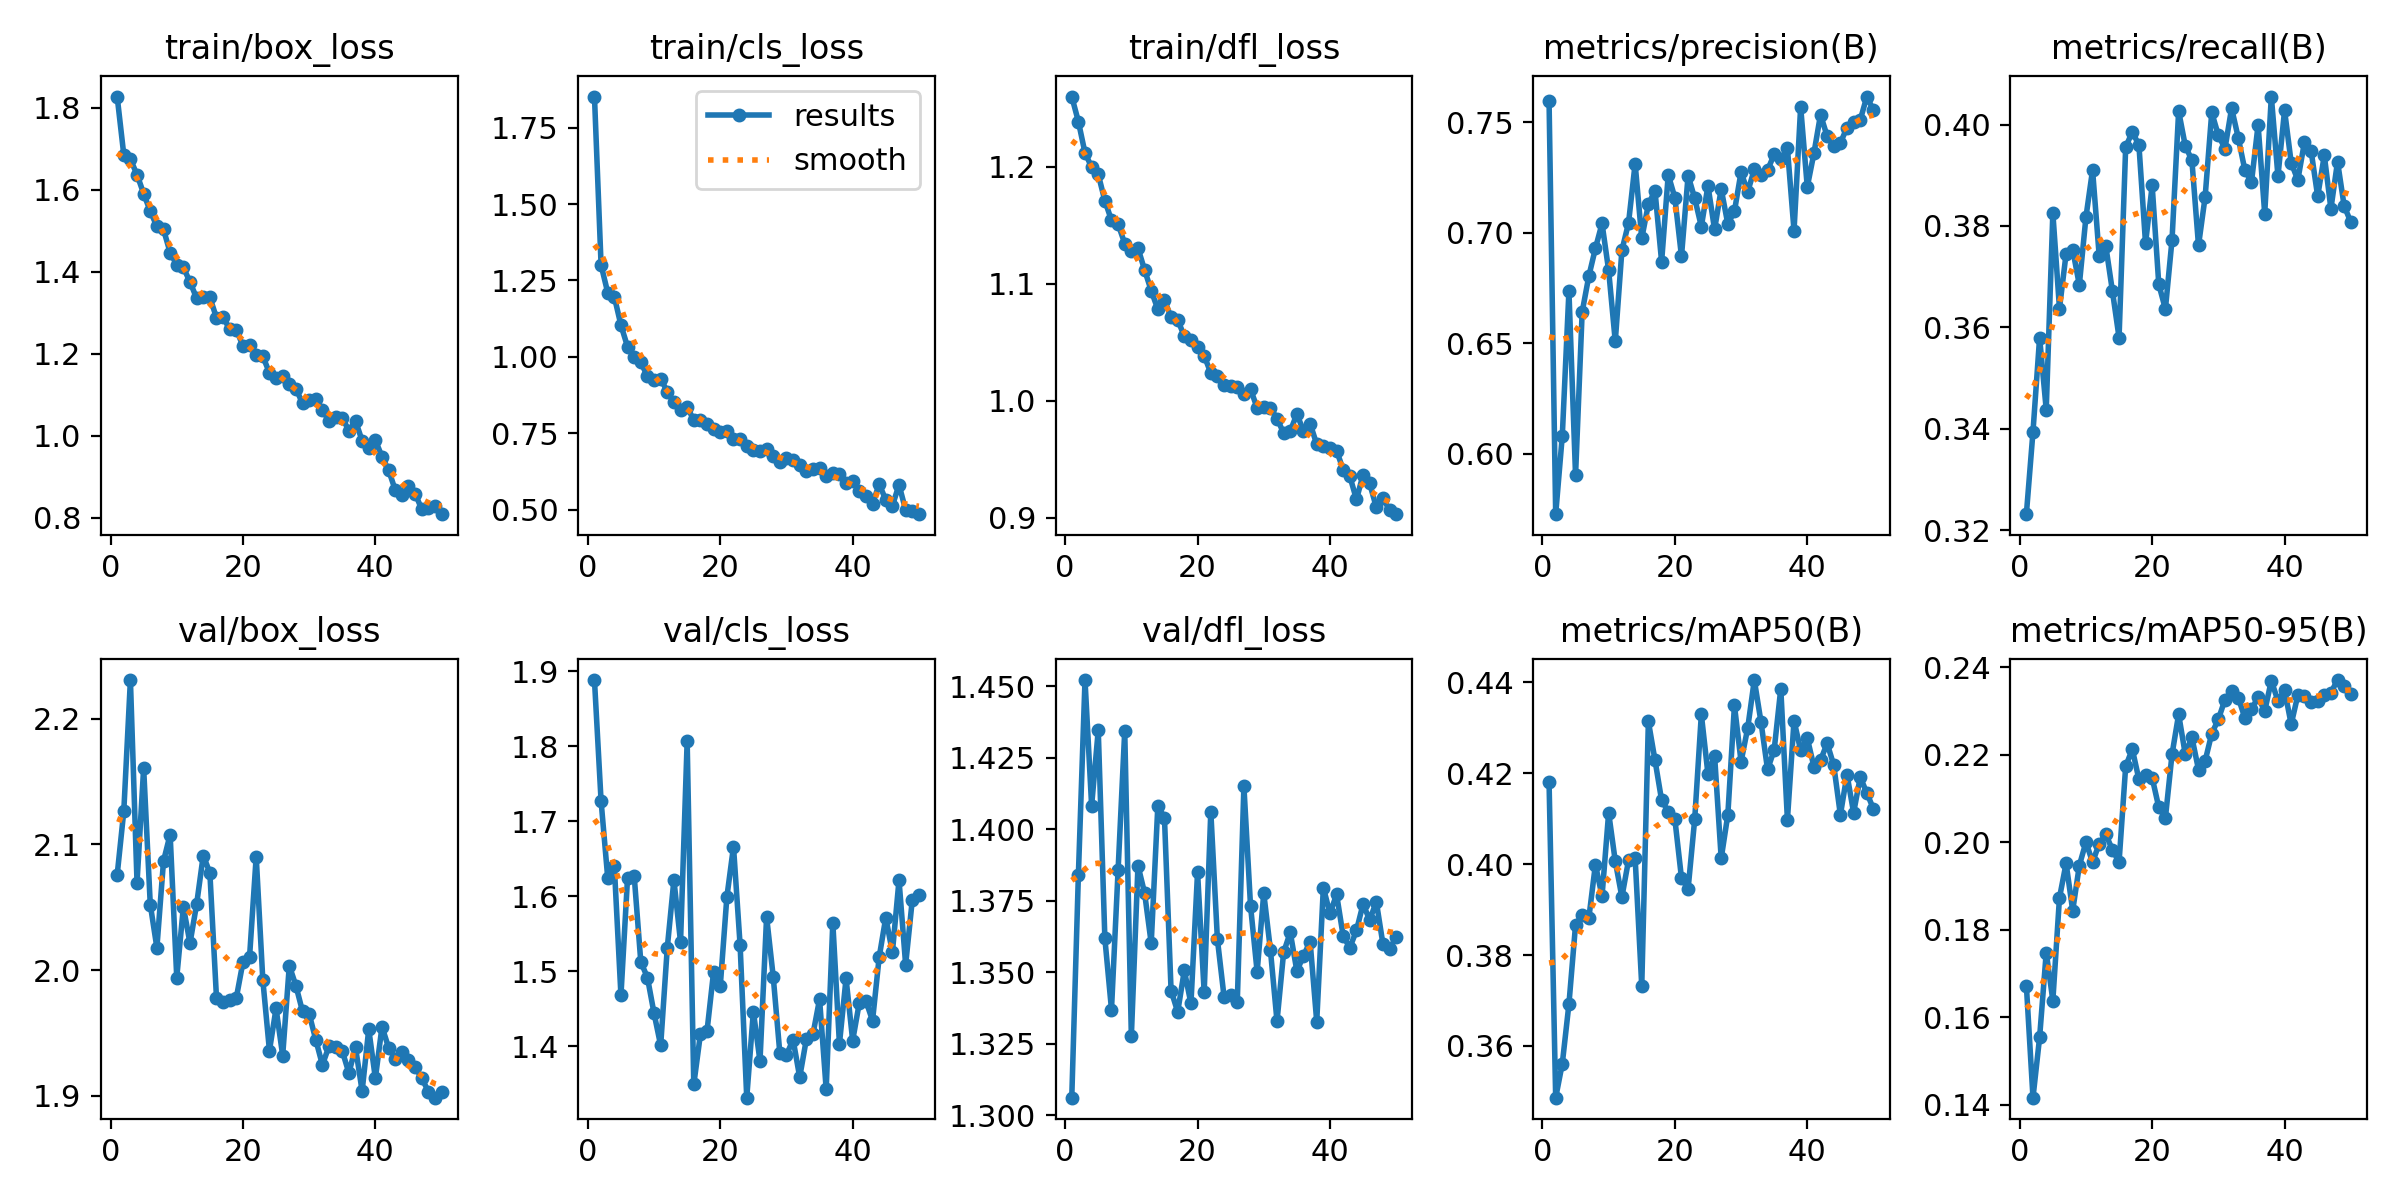

The table this chart was drawn from, first rows:
epoch, time, train/box_loss, train/cls_loss, train/dfl_loss, metrics/precision(B), metrics/recall(B), metrics/mAP50(B), metrics/mAP50-95(B), val/box_loss, val/cls_loss, val/dfl_loss, lr/pg0, lr/pg1, lr/pg2
1, 18.46, 1.828, 1.852, 1.26, 0.7595, 0.3231, 0.4179, 0.1672, 2.076, 1.888, 1.306, 0.0006597, 0.0006597, 0.0006597
2, 28.44, 1.686, 1.3, 1.238, 0.5727, 0.3394, 0.3486, 0.1416, 2.126, 1.727, 1.384, 0.0013, 0.0013, 0.0013
3, 37.85, 1.675, 1.21, 1.212, 0.6083, 0.358, 0.3561, 0.1553, 2.231, 1.625, 1.452, 0.001914, 0.001914, 0.001914
4, 47.28, 1.637, 1.197, 1.2, 0.6736, 0.3438, 0.3692, 0.1748, 2.07, 1.64, 1.408, 0.001881, 0.001881, 0.001881
5, 56.6, 1.591, 1.104, 1.193, 0.5903, 0.3826, 0.3866, 0.1638, 2.161, 1.468, 1.435, 0.001842, 0.001842, 0.001842
6, 65.94, 1.548, 1.033, 1.171, 0.6642, 0.3637, 0.3888, 0.1872, 2.052, 1.625, 1.362, 0.001802, 0.001802, 0.001802
7, 75.19, 1.511, 1, 1.154, 0.6803, 0.3745, 0.388, 0.1951, 2.018, 1.627, 1.337, 0.001762, 0.001762, 0.001762
8, 84.44, 1.504, 0.9825, 1.151, 0.6929, 0.3753, 0.3999, 0.1844, 2.087, 1.512, 1.386, 0.001723, 0.001723, 0.001723
9, 93.78, 1.447, 0.9362, 1.134, 0.7042, 0.3684, 0.393, 0.1946, 2.108, 1.492, 1.434, 0.001683, 0.001683, 0.001683
10, 103.6, 1.417, 0.9243, 1.128, 0.683, 0.3817, 0.4113, 0.2, 1.994, 1.444, 1.328, 0.001644, 0.001644, 0.001644
11, 113.1, 1.411, 0.928, 1.13, 0.6509, 0.391, 0.4006, 0.1954, 2.05, 1.401, 1.387, 0.001604, 0.001604, 0.001604
12, 122.7, 1.375, 0.8865, 1.112, 0.6921, 0.3741, 0.3927, 0.1996, 2.021, 1.532, 1.378, 0.001564, 0.001564, 0.001564
13, 132.1, 1.336, 0.8511, 1.094, 0.7044, 0.376, 0.4008, 0.2017, 2.052, 1.622, 1.36, 0.001525, 0.001525, 0.001525
14, 142.3, 1.339, 0.8257, 1.078, 0.7312, 0.3671, 0.4013, 0.1982, 2.091, 1.539, 1.408, 0.001485, 0.001485, 0.001485
15, 151.9, 1.338, 0.8375, 1.086, 0.6975, 0.358, 0.3732, 0.1954, 2.078, 1.807, 1.404, 0.001446, 0.001446, 0.001446
16, 162.2, 1.288, 0.792, 1.072, 0.7129, 0.3956, 0.4314, 0.2173, 1.978, 1.349, 1.344, 0.001406, 0.001406, 0.001406
17, 174.7, 1.289, 0.7951, 1.069, 0.719, 0.3986, 0.4228, 0.2213, 1.975, 1.416, 1.336, 0.001366, 0.001366, 0.001366
18, 185.4, 1.261, 0.78, 1.055, 0.6869, 0.396, 0.414, 0.2143, 1.976, 1.42, 1.351, 0.001327, 0.001327, 0.001327
19, 197.3, 1.259, 0.7638, 1.052, 0.7262, 0.3765, 0.4115, 0.2153, 1.978, 1.5, 1.339, 0.001287, 0.001287, 0.001287
20, 209.5, 1.219, 0.7541, 1.046, 0.7159, 0.388, 0.4099, 0.2147, 2.006, 1.48, 1.385, 0.001248, 0.001248, 0.001248
21, 222, 1.221, 0.757, 1.039, 0.6894, 0.3685, 0.3969, 0.2079, 2.011, 1.599, 1.343, 0.001208, 0.001208, 0.001208
22, 234.3, 1.196, 0.7308, 1.024, 0.7259, 0.3636, 0.3945, 0.2055, 2.09, 1.666, 1.406, 0.001168, 0.001168, 0.001168
23, 246.9, 1.194, 0.7328, 1.021, 0.7156, 0.3772, 0.4099, 0.22, 1.992, 1.535, 1.361, 0.001129, 0.001129, 0.001129
24, 259.3, 1.154, 0.7094, 1.013, 0.7028, 0.4027, 0.4329, 0.2292, 1.936, 1.331, 1.341, 0.001089, 0.001089, 0.001089
25, 271.5, 1.14, 0.6946, 1.013, 0.7213, 0.3958, 0.4198, 0.2201, 1.97, 1.446, 1.342, 0.00105, 0.00105, 0.00105
26, 283.9, 1.146, 0.6919, 1.012, 0.7015, 0.393, 0.4238, 0.224, 1.932, 1.38, 1.34, 0.00101, 0.00101, 0.00101
27, 296.3, 1.127, 0.6971, 1.006, 0.7198, 0.3761, 0.4012, 0.2166, 2.004, 1.573, 1.415, 0.0009704, 0.0009704, 0.0009704
28, 308.6, 1.115, 0.6761, 1.01, 0.704, 0.3857, 0.4108, 0.2185, 1.988, 1.493, 1.373, 0.0009308, 0.0009308, 0.0009308
29, 320.8, 1.079, 0.6566, 0.994, 0.7098, 0.4024, 0.4349, 0.2248, 1.967, 1.391, 1.35, 0.0008912, 0.0008912, 0.0008912
30, 333.5, 1.088, 0.6678, 0.9945, 0.7275, 0.3979, 0.4225, 0.2281, 1.965, 1.388, 1.378, 0.0008516, 0.0008516, 0.0008516
31, 345.6, 1.089, 0.664, 0.994, 0.7185, 0.3953, 0.4299, 0.2326, 1.945, 1.409, 1.358, 0.000812, 0.000812, 0.000812
32, 358.3, 1.062, 0.6447, 0.9849, 0.7287, 0.4032, 0.4405, 0.2346, 1.925, 1.359, 1.333, 0.0007724, 0.0007724, 0.0007724
33, 371.5, 1.037, 0.6281, 0.9725, 0.7259, 0.3974, 0.4313, 0.233, 1.94, 1.409, 1.357, 0.0007328, 0.0007328, 0.0007328
34, 384.4, 1.046, 0.6318, 0.9741, 0.7283, 0.391, 0.4208, 0.2284, 1.939, 1.416, 1.364, 0.0006932, 0.0006932, 0.0006932
35, 396.2, 1.044, 0.6377, 0.9887, 0.7355, 0.3886, 0.4251, 0.2304, 1.936, 1.463, 1.35, 0.0006536, 0.0006536, 0.0006536
36, 407.6, 1.012, 0.6089, 0.9743, 0.7332, 0.3999, 0.4386, 0.2331, 1.918, 1.343, 1.356, 0.000614, 0.000614, 0.000614
37, 419.4, 1.036, 0.6203, 0.9806, 0.7383, 0.3824, 0.4098, 0.2299, 1.938, 1.565, 1.361, 0.0005744, 0.0005744, 0.0005744
38, 430.9, 0.9878, 0.617, 0.9629, 0.7009, 0.4055, 0.4315, 0.2369, 1.904, 1.403, 1.333, 0.0005348, 0.0005348, 0.0005348
39, 442.5, 0.9695, 0.5871, 0.9612, 0.757, 0.3898, 0.425, 0.2323, 1.953, 1.49, 1.38, 0.0004952, 0.0004952, 0.0004952
40, 454.9, 0.9892, 0.5951, 0.9597, 0.7207, 0.4028, 0.4277, 0.2347, 1.914, 1.408, 1.371, 0.0004556, 0.0004556, 0.0004556
41, 488.5, 0.9492, 0.5604, 0.9575, 0.7359, 0.3925, 0.4214, 0.2269, 1.955, 1.458, 1.377, 0.000416, 0.000416, 0.000416
42, 500.2, 0.9164, 0.5436, 0.9412, 0.7534, 0.389, 0.4228, 0.2336, 1.938, 1.46, 1.363, 0.0003764, 0.0003764, 0.0003764
43, 511.5, 0.8676, 0.5182, 0.9357, 0.7437, 0.3965, 0.4265, 0.2335, 1.929, 1.434, 1.359, 0.0003368, 0.0003368, 0.0003368
44, 523, 0.8562, 0.5842, 0.9158, 0.7391, 0.3949, 0.4217, 0.232, 1.935, 1.519, 1.365, 0.0002972, 0.0002972, 0.0002972
45, 534.5, 0.878, 0.5321, 0.937, 0.7406, 0.3859, 0.4108, 0.2322, 1.929, 1.572, 1.374, 0.0002576, 0.0002576, 0.0002576
46, 545.6, 0.8591, 0.5129, 0.9295, 0.7476, 0.3939, 0.4197, 0.2337, 1.923, 1.525, 1.368, 0.000218, 0.000218, 0.000218
47, 556.9, 0.821, 0.5814, 0.9091, 0.7502, 0.3834, 0.4113, 0.2342, 1.914, 1.622, 1.375, 0.0001784, 0.0001784, 0.0001784
48, 568.2, 0.8229, 0.499, 0.9169, 0.751, 0.3927, 0.4191, 0.237, 1.903, 1.509, 1.36, 0.0001388, 0.0001388, 0.0001388
49, 579.5, 0.8282, 0.4941, 0.9068, 0.7616, 0.3839, 0.4156, 0.2358, 1.898, 1.595, 1.358, 9.92e-05, 9.92e-05, 9.92e-05
50, 591.3, 0.8088, 0.4854, 0.9032, 0.7553, 0.3808, 0.4121, 0.2339, 1.903, 1.601, 1.363, 5.96e-05, 5.96e-05, 5.96e-05
